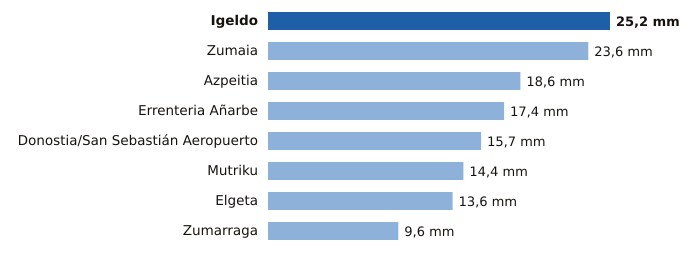

Source data for this figure (header and first rows):
estacion, provincia, mm
Igeldo, Gipuzkoa, 25.2
Zumaia, Gipuzkoa, 23.6
Azpeitia, Gipuzkoa, 18.6
Errenteria Añarbe, Gipuzkoa, 17.4
Donostia/San Sebastián Aeropuerto, Gipuzkoa, 15.7
Mutriku, Gipuzkoa, 14.4
Elgeta, Gipuzkoa, 13.6
Zumarraga, Gipuzkoa, 9.6
